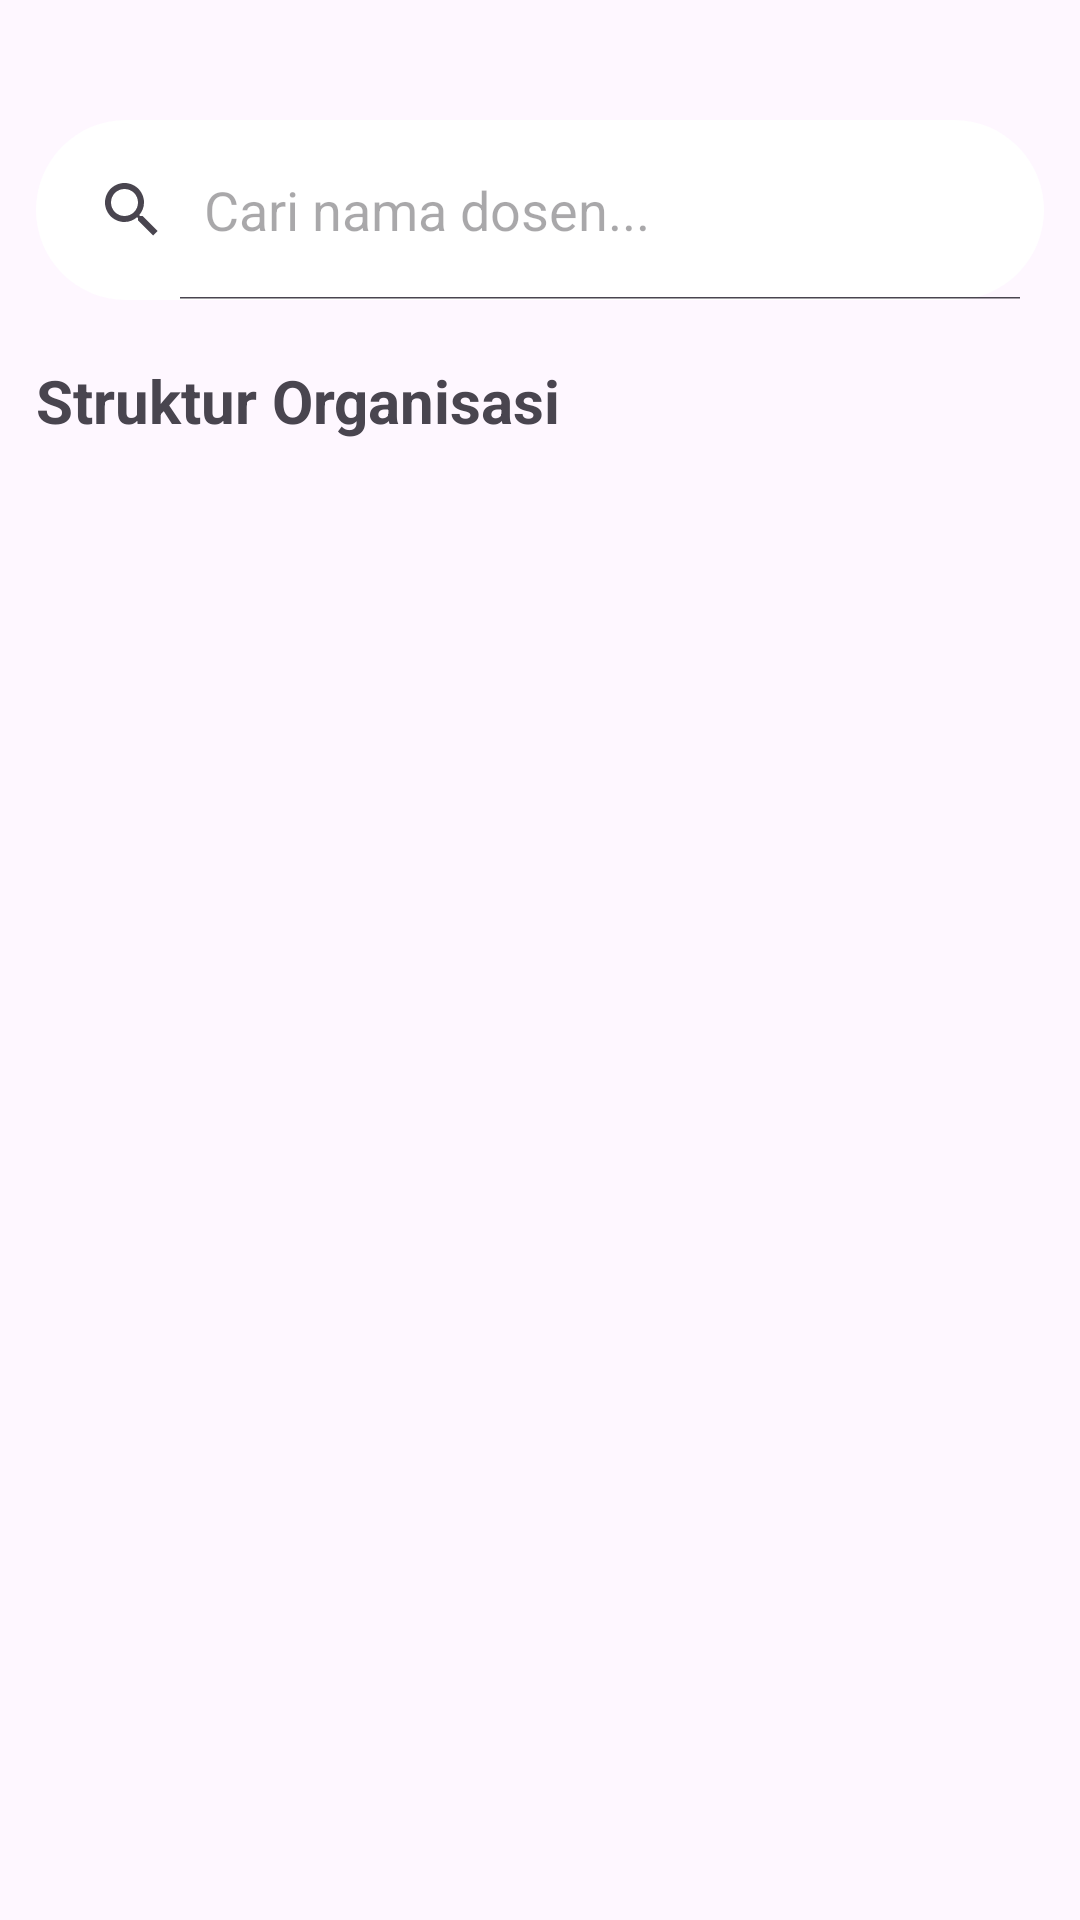

The Android layout XML behind this screen, and the referenced resources:
<!-- AndroidManifest.xml: application theme Theme.RPBApp -->
<!-- res/layout/activity_main.xml -->
<?xml version="1.0" encoding="utf-8"?>
<androidx.constraintlayout.widget.ConstraintLayout xmlns:android="http://schemas.android.com/apk/res/android"
    xmlns:app="http://schemas.android.com/apk/res-auto"
    xmlns:tools="http://schemas.android.com/tools"
    android:id="@+id/main"
    android:layout_width="match_parent"
    android:layout_height="match_parent"
    tools:context=".MainActivity">

    <SearchView
        android:id="@+id/searchView"
        android:layout_width="match_parent"
        android:layout_height="60dp"
        android:queryHint="Cari nama dosen..."
        android:iconifiedByDefault="false"
        android:background="@drawable/rounded_search_background"
        app:layout_constraintTop_toTopOf="parent"
        android:layout_marginHorizontal="12dp"
        android:layout_marginTop="40dp"
        />

    <TextView
        android:id="@+id/tv_organization"
        android:layout_width="wrap_content"
        android:layout_height="wrap_content"
        android:text="@string/organization"
        app:layout_constraintTop_toBottomOf="@id/searchView"
        app:layout_constraintStart_toStartOf="parent"
        android:textSize="20sp"
        android:textStyle="bold"
        android:layout_marginTop="20dp"
        android:layout_marginHorizontal="12dp"
        />


    <androidx.recyclerview.widget.RecyclerView
        android:layout_width="match_parent"
        android:layout_height="wrap_content"
        app:layout_constraintTop_toBottomOf="@id/tv_organization"
        android:layout_marginTop="12dp"
        tools:listitem="@layout/item_dosen"
        />


</androidx.constraintlayout.widget.ConstraintLayout>
<!-- res/layout/item_dosen.xml (included above) -->
<?xml version="1.0" encoding="utf-8"?>
<androidx.cardview.widget.CardView android:layout_width="match_parent"
    android:layout_height="wrap_content"
    xmlns:app="http://schemas.android.com/apk/res-auto"
    app:cardCornerRadius="12dp"
    android:layout_margin="12dp"
    app:cardElevation="4dp"
    xmlns:android="http://schemas.android.com/apk/res/android">
        <LinearLayout
            android:layout_width="match_parent"
            android:layout_height="wrap_content"
            android:padding="12dp"
            android:orientation="horizontal">
                <ImageView
                    android:layout_width="120dp"
                    android:layout_height="120dp"
                    android:src="@drawable/mamat"
                    />

                <LinearLayout
                    android:layout_width="wrap_content"
                    android:layout_height="wrap_content"
                    android:orientation="vertical"
                    android:layout_marginTop="12dp"
                    >
                        <TextView
                            android:layout_width="wrap_content"
                            android:layout_height="wrap_content"
                            android:text="@string/dosen_name"
                            android:textSize="20sp"
                            android:textStyle="bold"
                            />

                        <TextView
                            android:layout_width="wrap_content"
                            android:layout_height="wrap_content"
                            android:text="@string/dosen_position"
                            />

                </LinearLayout>
        </LinearLayout>

</androidx.cardview.widget.CardView>
<!-- resources referenced by this layout -->
<resources>
  <!-- drawable mamat: jpg bitmap (drawable, 36745 bytes) -->
  <!-- drawable rounded_search_background (drawable) -->
  <?xml version="1.0" encoding="utf-8"?>
  <shape xmlns:android="http://schemas.android.com/apk/res/android">
      <solid android:color="@android:color/white" />
      <corners android:radius="50dp" />
      
  </shape>
  <string name="dosen_name">Dr. Mamat Rahmat, S.Si., M.Si.</string>
  <string name="dosen_position">Dosen</string>
  <string name="organization">Struktur Organisasi</string>
  <style name="Theme.RPBApp" parent="Base.Theme.RPBApp" />
  <style name="Base.Theme.RPBApp" parent="Theme.Material3.DayNight">
          
          
      </style>
</resources>
